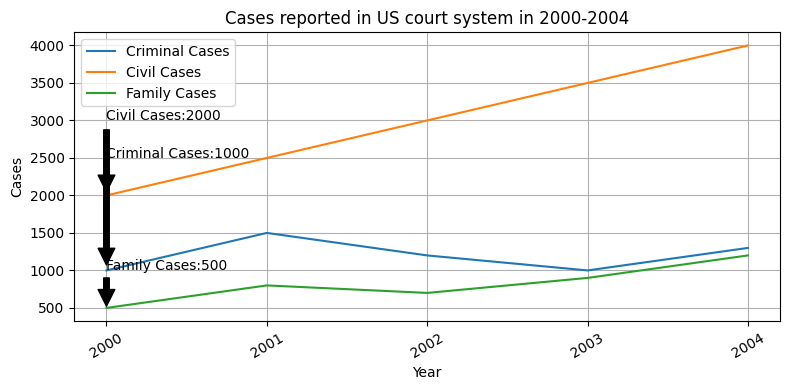

Write Python code to recreate this figure. (Note: this script raises an exception after producing the figure.)

import matplotlib.pyplot as plt
import numpy as np

plt.rcParams['font.sans-serif'] = "SimHei"
plt.rcParams['axes.unicode_minus'] = False

year = np.array([2000,2001,2002,2003,2004])
criminal_cases = np.array([1000,1500,1200,1000,1300])
civil_cases = np.array([2000,2500,3000,3500,4000])
family_cases = np.array([500,800,700,900,1200])

plt.figure(figsize=(8,4))
ax = plt.subplot()
ax.plot(year,criminal_cases,label="Criminal Cases")
ax.plot(year,civil_cases,label="Civil Cases")
ax.plot(year,family_cases,label="Family Cases")

plt.title("Cases reported in US court system in 2000-2004")
plt.xlabel("Year")
plt.ylabel("Cases")
plt.xticks(year,rotation=30)

ax.annotate('Criminal Cases:1000',xy=(2000,1000),xytext=(2000,2500),
            arrowprops=dict(facecolor='black',shrink=0.05))
ax.annotate('Civil Cases:2000',xy=(2000,2000),xytext=(2000,3000),
            arrowprops=dict(facecolor='black',shrink=0.05))
ax.annotate('Family Cases:500',xy=(2000,500),xytext=(2000,1000),
            arrowprops=dict(facecolor='black',shrink=0.05))

plt.legend(loc="best")
plt.grid()
plt.tight_layout()

plt.savefig("line chart/png/277.png")
plt.clf()
